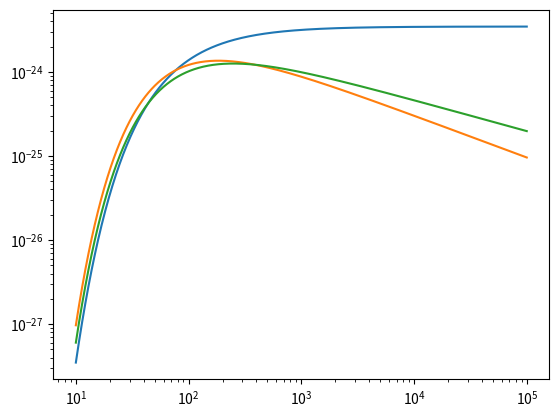

Generate this figure with matplotlib:
# -*- coding: utf-8 -*-
"""
Created on Sun May  9 18:46:45 2021

[redacted]
"""



import matplotlib.pyplot as plt

import numpy as np

A_C = 2.69e-4 # carbon percentage for Z=1
A_H = 0.7 # hydrogen percentage for Z=1

Zeta = 1.

x_CII = 1.

x_e = 1.

T = np.logspace(1, 5, 1000)

n = 1.

epsilon1 = 3e-27 /1.4e-4 * (0.42*x_CII/1e-3) * np.exp(-92./T)

epsilon2 = 7.9e-20 * np.exp(-92./T)*T**(-0.5) # /  92**0.5 

epsilon3 = 0.67*T**0.13 *T**(-0.5)*8.6e-6/2 * np.exp(-92./T) * 0.0079*1.6e-12

fig, ax = plt.subplots()

ax.plot(T,  A_C / A_H * epsilon1)


ax.plot(T, A_C/A_H * epsilon2)

ax.plot(T, A_C/A_H * epsilon3)


ax.set_xscale("log")

ax.set_yscale("log")

plt.show()